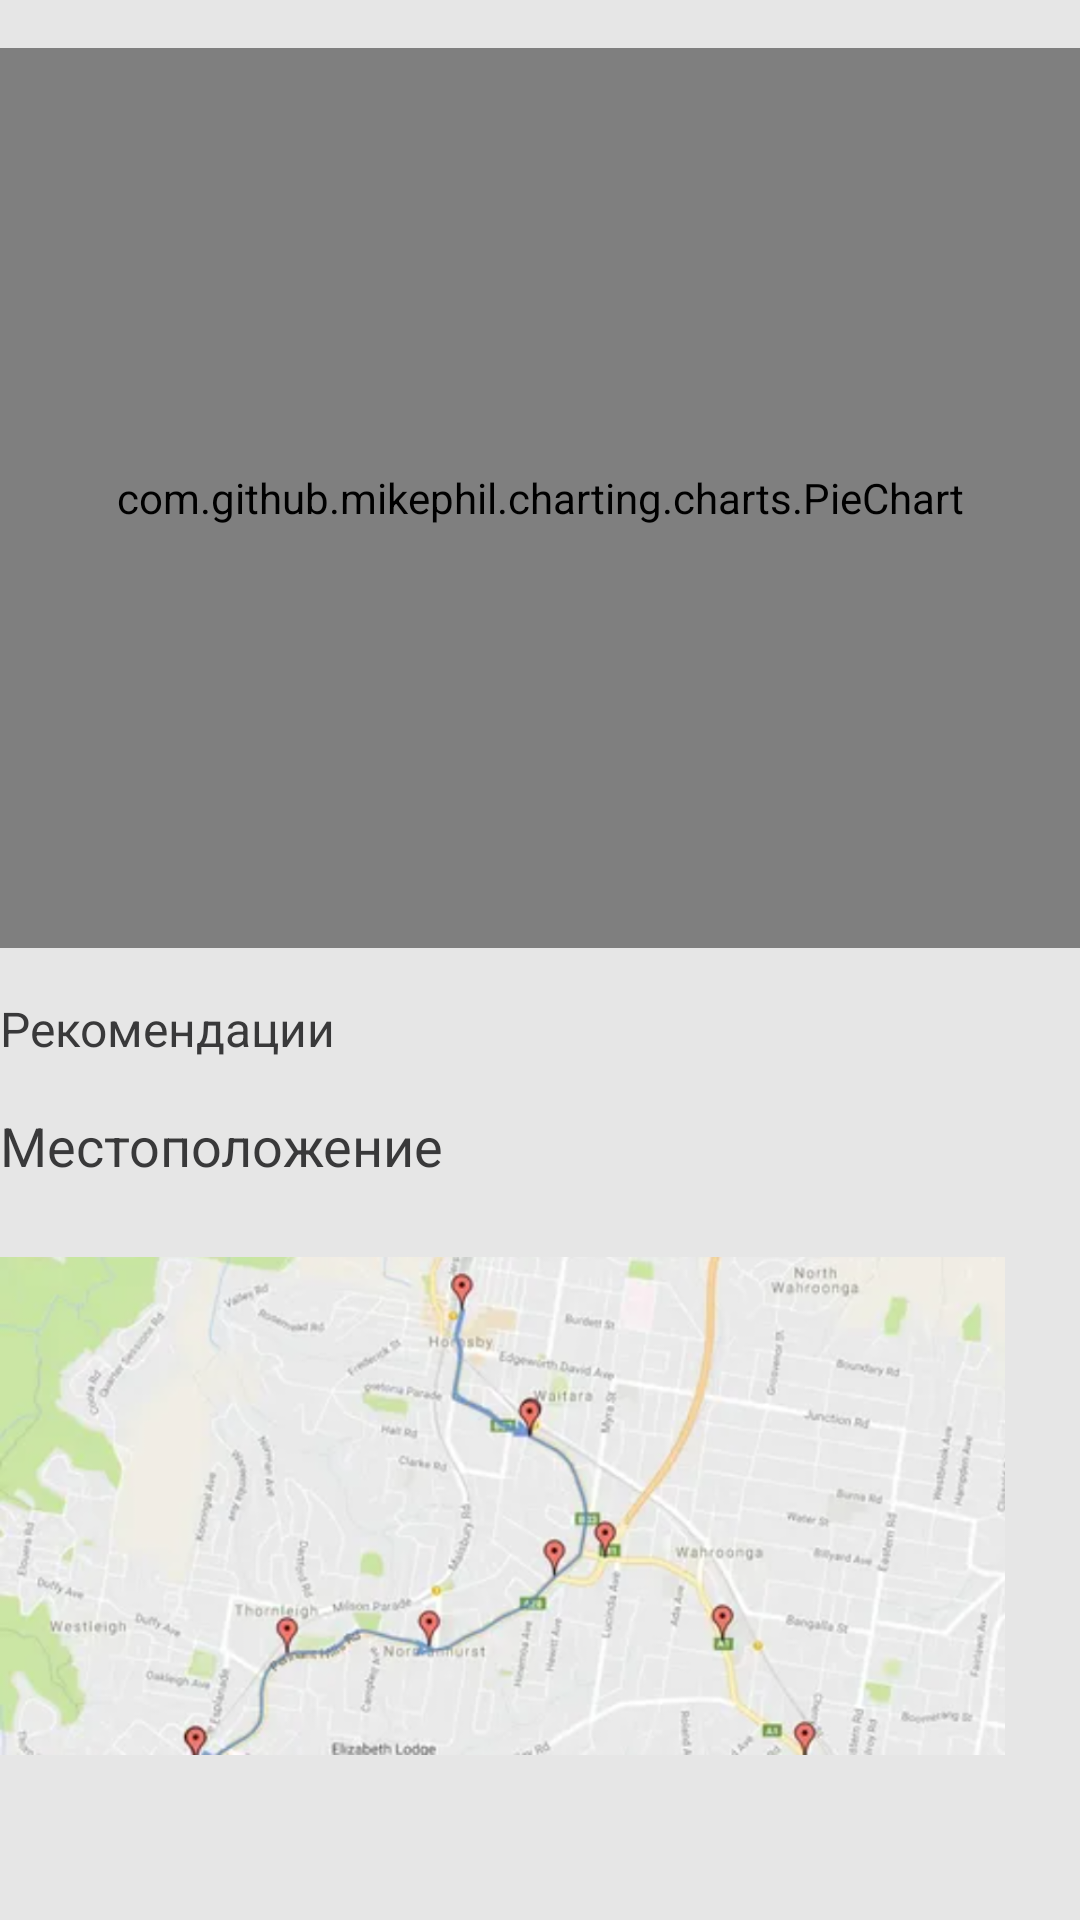

This screen was rendered from an Android layout file. Write that file and the resources it references.
<!-- AndroidManifest.xml: application theme Theme.FitPet -->
<!-- res/layout/fragment_care.xml -->
<?xml version="1.0" encoding="utf-8"?>
<ScrollView
    xmlns:android="http://schemas.android.com/apk/res/android"
    android:layout_width="match_parent"
    android:layout_height="match_parent"
    android:orientation="vertical"
    android:layout_marginBottom="?android:attr/actionBarSize">

    <LinearLayout
        android:layout_width="match_parent"
        android:layout_height="wrap_content"
        android:orientation="vertical">

        
        <androidx.recyclerview.widget.RecyclerView
            android:id="@+id/rvPets"
            android:layout_width="match_parent"
            android:layout_height="wrap_content"
            android:orientation="horizontal" />

        
        <com.github.mikephil.charting.charts.PieChart
            android:id="@+id/pieChart"
            android:layout_width="match_parent"
            android:layout_height="300dp"
            android:layout_gravity="center_horizontal"
            android:layout_marginTop="16dp" />

        
        <TextView
            android:id="@+id/tvRecommendations"
            android:layout_width="match_parent"
            android:layout_height="wrap_content"
            android:layout_marginTop="16dp"
            android:text="Рекомендации"
            android:textSize="16sp" />

        <TextView
            android:layout_width="wrap_content"
            android:layout_height="wrap_content"
            android:layout_marginTop="16dp"
            android:layout_marginBottom="8dp"
            android:text="Местоположение"
            android:textSize="18sp" />

        <ImageView
        android:id="@+id/mapImage"
        android:layout_width="335dp"
        android:layout_height="200dp"
        android:src="@drawable/img" />

    </LinearLayout>
</ScrollView>
<!-- resources referenced by this layout -->
<resources>
  <!-- drawable img: png bitmap (drawable, 468910 bytes) -->
  <style name="Theme.FitPet" parent="Theme.MaterialComponents.DayNight.NoActionBar">
          <item name="colorPrimary">@color/primary</item>
          <item name="colorPrimaryVariant">@color/primaryVariant</item>
          <item name="colorSecondary">@color/secondary</item>
          <item name="android:colorBackground">@color/background</item>
          <item name="android:windowBackground">@color/background</item>
          <item name="colorSurface">@color/surface</item>
          <item name="colorError">@color/error</item>
          <item name="android:textColor">@color/onBackground</item>
          <item name="colorOnPrimary">@color/onPrimary</item>
          <item name="colorOnSecondary">@color/onSecondary</item>
          <item name="colorOnBackground">@color/onBackground</item>
          <item name="colorOnSurface">@color/onSurface</item>
          <item name="colorOnError">@color/onError</item>
          <item name="android:statusBarColor" tools:targetApi="l">@android:color/transparent</item>
          <item name="windowActionBar">false</item> 
          <item name="windowNoTitle">true</item> 
      </style>
  <color name="primary">#297373</color>
  <color name="primaryVariant">#1E5A56</color>
  <color name="secondary">#FF8552</color>
  <color name="background">#E6E6E6</color>
  <color name="surface">#FFFFFF</color>
  <color name="error">#D32F2F</color>
  <color name="onBackground">#39393A</color>
  <color name="onPrimary">#FFFFFF</color>
  <color name="onSecondary">#FFFFFF</color>
  <color name="onSurface">#39393A</color>
  <color name="onError">#FFFFFF</color>
</resources>
